The GitHub repository BibekDangol/TECH-405 contains a labelled image folder "patches" with 3 categories: debris, ice, snow. Examples follow, each with its label.

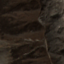
Label: debris

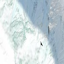
Label: snow

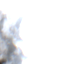
Label: ice

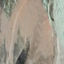
Label: debris

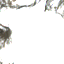
Label: snow

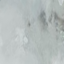
Label: ice
